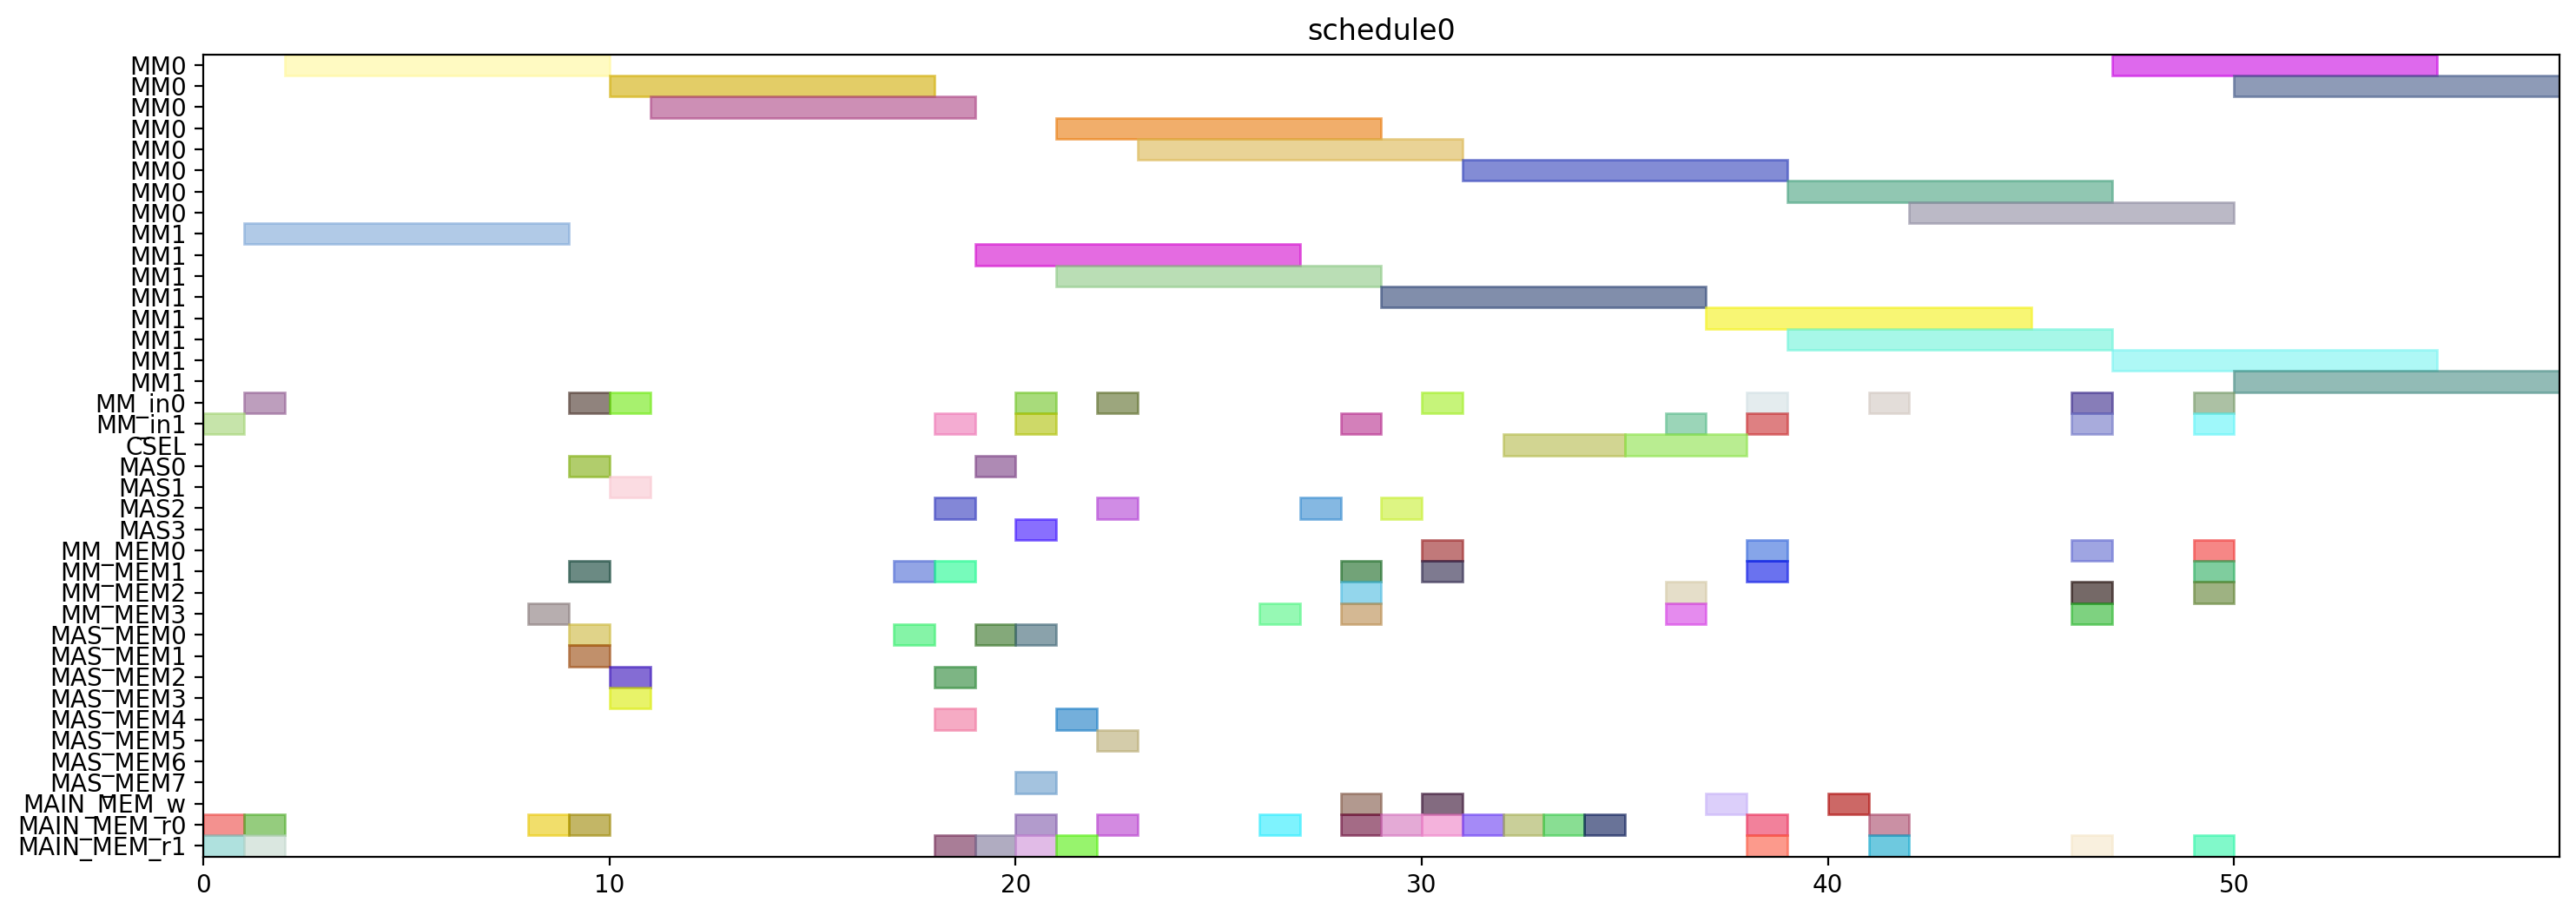

The Python source for this figure:
from pyschedule import Scenario, solvers, plotters, alt


def solve():
	horizon = 120
	S = Scenario("schedule0", horizon=horizon)

	# resource
	MM = S.Resources('MM', num=2, size=8)
	MM_in = S.Resources('MM_in', num=2)
	CSEL = S.Resource('CSEL')
	MAS = S.Resources('MAS', num=4, size=1, periods=range(1, horizon))
	MM_MEM = S.Resources('MM_MEM', num=4)
	MAS_MEM = S.Resources('MAS_MEM', num=8)
	MAIN_MEM_w = S.Resource('MAIN_MEM_w', size=1)
	MAIN_MEM_r = S.Resources('MAIN_MEM_r', num=2)

	# result of previous scheduling

	# new tasks
	t20 = S.Task('t20', length=8, delay_cost=1)
	t20 += alt(MM)
	t20_in = S.Task('t20_in', length=1, delay_cost=1)
	t20_in += alt(MM_in)
	S += t20_in*MM_in[0]<=t20*MM[0]
	S += t20_in*MM_in[1]<=t20*MM[1]
	t20_mem0 = S.Task('t20_mem0', length=1, delay_cost=1)
	t20_mem0 += MAIN_MEM_r[0]
	S += t20_mem0 <= t20

	t20_mem1 = S.Task('t20_mem1', length=1, delay_cost=1)
	t20_mem1 += MAIN_MEM_r[1]
	S += t20_mem1 <= t20

	t21 = S.Task('t21', length=8, delay_cost=1)
	t21 += alt(MM)
	t21_in = S.Task('t21_in', length=1, delay_cost=1)
	t21_in += alt(MM_in)
	S += t21_in*MM_in[0]<=t21*MM[0]
	S += t21_in*MM_in[1]<=t21*MM[1]
	t21_mem0 = S.Task('t21_mem0', length=1, delay_cost=1)
	t21_mem0 += MAIN_MEM_r[0]
	S += t21_mem0 <= t21

	t21_mem1 = S.Task('t21_mem1', length=1, delay_cost=1)
	t21_mem1 += MAIN_MEM_r[1]
	S += t21_mem1 <= t21

	xit20 = S.Task('xit20', length=1, delay_cost=1)
	xit20 += alt(MAS)
	xit20_mem0 = S.Task('xit20_mem0', length=1, delay_cost=1)
	xit20_mem0 += MAIN_MEM_r[0]
	S += xit20_mem0 <= xit20

	xit20_mem1 = S.Task('xit20_mem1', length=1, delay_cost=1)
	xit20_mem1 += alt(MM_MEM)
	S += (t20*MM[0])-1 < xit20_mem1*MM_MEM[1]
	S += (t20*MM[1])-1 < xit20_mem1*MM_MEM[3]
	S += xit20_mem1 <= xit20

	xit21 = S.Task('xit21', length=1, delay_cost=1)
	xit21 += alt(MAS)
	xit21_mem0 = S.Task('xit21_mem0', length=1, delay_cost=1)
	xit21_mem0 += MAIN_MEM_r[0]
	S += xit21_mem0 <= xit21

	xit21_mem1 = S.Task('xit21_mem1', length=1, delay_cost=1)
	xit21_mem1 += alt(MM_MEM)
	S += (t21*MM[0])-1 < xit21_mem1*MM_MEM[1]
	S += (t21*MM[1])-1 < xit21_mem1*MM_MEM[3]
	S += xit21_mem1 <= xit21

	xi2t40 = S.Task('xi2t40', length=8, delay_cost=1)
	xi2t40 += alt(MM)
	xi2t40_in = S.Task('xi2t40_in', length=1, delay_cost=1)
	xi2t40_in += alt(MM_in)
	S += xi2t40_in*MM_in[0]<=xi2t40*MM[0]
	S += xi2t40_in*MM_in[1]<=xi2t40*MM[1]
	xi2t40_mem0 = S.Task('xi2t40_mem0', length=1, delay_cost=1)
	xi2t40_mem0 += alt(MAS_MEM)
	S += (xit20*MAS[0])-1 < xi2t40_mem0*MAS_MEM[0]
	S += (xit20*MAS[1])-1 < xi2t40_mem0*MAS_MEM[2]
	S += (xit20*MAS[2])-1 < xi2t40_mem0*MAS_MEM[4]
	S += (xit20*MAS[3])-1 < xi2t40_mem0*MAS_MEM[6]
	S += xi2t40_mem0 <= xi2t40

	xi2t40_mem1 = S.Task('xi2t40_mem1', length=1, delay_cost=1)
	xi2t40_mem1 += alt(MAS_MEM)
	S += (xit20*MAS[0])-1 < xi2t40_mem1*MAS_MEM[1]
	S += (xit20*MAS[1])-1 < xi2t40_mem1*MAS_MEM[3]
	S += (xit20*MAS[2])-1 < xi2t40_mem1*MAS_MEM[5]
	S += (xit20*MAS[3])-1 < xi2t40_mem1*MAS_MEM[7]
	S += xi2t40_mem1 <= xi2t40

	xi2t41 = S.Task('xi2t41', length=8, delay_cost=1)
	xi2t41 += alt(MM)
	xi2t41_in = S.Task('xi2t41_in', length=1, delay_cost=1)
	xi2t41_in += alt(MM_in)
	S += xi2t41_in*MM_in[0]<=xi2t41*MM[0]
	S += xi2t41_in*MM_in[1]<=xi2t41*MM[1]
	xi2t41_mem0 = S.Task('xi2t41_mem0', length=1, delay_cost=1)
	xi2t41_mem0 += alt(MAS_MEM)
	S += (xit21*MAS[0])-1 < xi2t41_mem0*MAS_MEM[0]
	S += (xit21*MAS[1])-1 < xi2t41_mem0*MAS_MEM[2]
	S += (xit21*MAS[2])-1 < xi2t41_mem0*MAS_MEM[4]
	S += (xit21*MAS[3])-1 < xi2t41_mem0*MAS_MEM[6]
	S += xi2t41_mem0 <= xi2t41

	xi2t41_mem1 = S.Task('xi2t41_mem1', length=1, delay_cost=1)
	xi2t41_mem1 += alt(MAS_MEM)
	S += (xit21*MAS[0])-1 < xi2t41_mem1*MAS_MEM[1]
	S += (xit21*MAS[1])-1 < xi2t41_mem1*MAS_MEM[3]
	S += (xit21*MAS[2])-1 < xi2t41_mem1*MAS_MEM[5]
	S += (xit21*MAS[3])-1 < xi2t41_mem1*MAS_MEM[7]
	S += xi2t41_mem1 <= xi2t41

	D_a_0 = S.Task('D_a_0', length=1, delay_cost=1)
	D_a_0 += alt(MAS)
	D_a_0_mem0 = S.Task('D_a_0_mem0', length=1, delay_cost=1)
	D_a_0_mem0 += alt(MAS_MEM)
	S += (xit20*MAS[0])-1 < D_a_0_mem0*MAS_MEM[0]
	S += (xit20*MAS[1])-1 < D_a_0_mem0*MAS_MEM[2]
	S += (xit20*MAS[2])-1 < D_a_0_mem0*MAS_MEM[4]
	S += (xit20*MAS[3])-1 < D_a_0_mem0*MAS_MEM[6]
	S += D_a_0_mem0 <= D_a_0

	D_a_0_mem1 = S.Task('D_a_0_mem1', length=1, delay_cost=1)
	D_a_0_mem1 += alt(MM_MEM)
	S += (xi2t40*MM[0])-1 < D_a_0_mem1*MM_MEM[1]
	S += (xi2t40*MM[1])-1 < D_a_0_mem1*MM_MEM[3]
	S += D_a_0_mem1 <= D_a_0

	D_a_1 = S.Task('D_a_1', length=1, delay_cost=1)
	D_a_1 += alt(MAS)
	D_a_1_mem0 = S.Task('D_a_1_mem0', length=1, delay_cost=1)
	D_a_1_mem0 += alt(MAS_MEM)
	S += (xit21*MAS[0])-1 < D_a_1_mem0*MAS_MEM[0]
	S += (xit21*MAS[1])-1 < D_a_1_mem0*MAS_MEM[2]
	S += (xit21*MAS[2])-1 < D_a_1_mem0*MAS_MEM[4]
	S += (xit21*MAS[3])-1 < D_a_1_mem0*MAS_MEM[6]
	S += D_a_1_mem0 <= D_a_1

	D_a_1_mem1 = S.Task('D_a_1_mem1', length=1, delay_cost=1)
	D_a_1_mem1 += alt(MM_MEM)
	S += (xi2t41*MM[0])-1 < D_a_1_mem1*MM_MEM[1]
	S += (xi2t41*MM[1])-1 < D_a_1_mem1*MM_MEM[3]
	S += D_a_1_mem1 <= D_a_1

	negD0 = S.Task('negD0', length=8, delay_cost=1)
	negD0 += alt(MM)
	negD0_in = S.Task('negD0_in', length=1, delay_cost=1)
	negD0_in += alt(MM_in)
	S += negD0_in*MM_in[0]<=negD0*MM[0]
	S += negD0_in*MM_in[1]<=negD0*MM[1]
	negD0_mem0 = S.Task('negD0_mem0', length=1, delay_cost=1)
	negD0_mem0 += alt(MAS_MEM)
	S += (D_a_0*MAS[0])-1 < negD0_mem0*MAS_MEM[0]
	S += (D_a_0*MAS[1])-1 < negD0_mem0*MAS_MEM[2]
	S += (D_a_0*MAS[2])-1 < negD0_mem0*MAS_MEM[4]
	S += (D_a_0*MAS[3])-1 < negD0_mem0*MAS_MEM[6]
	S += negD0_mem0 <= negD0

	negD0_mem1 = S.Task('negD0_mem1', length=1, delay_cost=1)
	negD0_mem1 += MAIN_MEM_r[1]
	S += negD0_mem1 <= negD0

	negD1 = S.Task('negD1', length=8, delay_cost=1)
	negD1 += alt(MM)
	negD1_in = S.Task('negD1_in', length=1, delay_cost=1)
	negD1_in += alt(MM_in)
	S += negD1_in*MM_in[0]<=negD1*MM[0]
	S += negD1_in*MM_in[1]<=negD1*MM[1]
	negD1_mem0 = S.Task('negD1_mem0', length=1, delay_cost=1)
	negD1_mem0 += alt(MAS_MEM)
	S += (D_a_1*MAS[0])-1 < negD1_mem0*MAS_MEM[0]
	S += (D_a_1*MAS[1])-1 < negD1_mem0*MAS_MEM[2]
	S += (D_a_1*MAS[2])-1 < negD1_mem0*MAS_MEM[4]
	S += (D_a_1*MAS[3])-1 < negD1_mem0*MAS_MEM[6]
	S += negD1_mem0 <= negD1

	negD1_mem1 = S.Task('negD1_mem1', length=1, delay_cost=1)
	negD1_mem1 += MAIN_MEM_r[1]
	S += negD1_mem1 <= negD1

	N_b0 = S.Task('N_b0', length=1, delay_cost=1)
	N_b0 += alt(MAS)
	N_b0_mem0 = S.Task('N_b0_mem0', length=1, delay_cost=1)
	N_b0_mem0 += alt(MAS_MEM)
	S += (D_a_0*MAS[0])-1 < N_b0_mem0*MAS_MEM[0]
	S += (D_a_0*MAS[1])-1 < N_b0_mem0*MAS_MEM[2]
	S += (D_a_0*MAS[2])-1 < N_b0_mem0*MAS_MEM[4]
	S += (D_a_0*MAS[3])-1 < N_b0_mem0*MAS_MEM[6]
	S += N_b0_mem0 <= N_b0

	N_b0_mem1 = S.Task('N_b0_mem1', length=1, delay_cost=1)
	N_b0_mem1 += MAIN_MEM_r[1]
	S += N_b0_mem1 <= N_b0

	N_b1 = S.Task('N_b1', length=1, delay_cost=1)
	N_b1 += alt(MAS)
	N_b1_mem0 = S.Task('N_b1_mem0', length=1, delay_cost=1)
	N_b1_mem0 += alt(MAS_MEM)
	S += (D_a_1*MAS[0])-1 < N_b1_mem0*MAS_MEM[0]
	S += (D_a_1*MAS[1])-1 < N_b1_mem0*MAS_MEM[2]
	S += (D_a_1*MAS[2])-1 < N_b1_mem0*MAS_MEM[4]
	S += (D_a_1*MAS[3])-1 < N_b1_mem0*MAS_MEM[6]
	S += N_b1_mem0 <= N_b1

	N_b1_mem1 = S.Task('N_b1_mem1', length=1, delay_cost=1)
	N_b1_mem1 += MAIN_MEM_r[1]
	S += N_b1_mem1 <= N_b1

	D0 = S.Task('D0', length=1, delay_cost=1)
	D0 += alt(MAS)
	S += 0<D0

	D0_w = S.Task('D0_w', length=1, delay_cost=1)
	D0_w += alt(MAIN_MEM_w)
	S += D0 <= D0_w

	D0_mem0 = S.Task('D0_mem0', length=1, delay_cost=1)
	D0_mem0 += MAIN_MEM_r[0]
	S += D0_mem0 <= D0

	D0_mem1 = S.Task('D0_mem1', length=1, delay_cost=1)
	D0_mem1 += alt(MM_MEM)
	S += (negD0*MM[0])-1 < D0_mem1*MM_MEM[1]
	S += (negD0*MM[1])-1 < D0_mem1*MM_MEM[3]
	S += D0_mem1 <= D0

	D1 = S.Task('D1', length=1, delay_cost=1)
	D1 += alt(MAS)
	S += 0<D1

	D1_w = S.Task('D1_w', length=1, delay_cost=1)
	D1_w += alt(MAIN_MEM_w)
	S += D1 <= D1_w

	D1_mem0 = S.Task('D1_mem0', length=1, delay_cost=1)
	D1_mem0 += MAIN_MEM_r[0]
	S += D1_mem0 <= D1

	D1_mem1 = S.Task('D1_mem1', length=1, delay_cost=1)
	D1_mem1 += alt(MM_MEM)
	S += (negD1*MM[0])-1 < D1_mem1*MM_MEM[1]
	S += (negD1*MM[1])-1 < D1_mem1*MM_MEM[3]
	S += D1_mem1 <= D1

	N0 = S.Task('N0', length=8, delay_cost=1)
	N0 += alt(MM)
	N0_in = S.Task('N0_in', length=1, delay_cost=1)
	N0_in += alt(MM_in)
	S += N0_in*MM_in[0]<=N0*MM[0]
	S += N0_in*MM_in[1]<=N0*MM[1]
	N0_mem0 = S.Task('N0_mem0', length=1, delay_cost=1)
	N0_mem0 += MAIN_MEM_r[0]
	S += N0_mem0 <= N0

	N0_mem1 = S.Task('N0_mem1', length=1, delay_cost=1)
	N0_mem1 += alt(MAS_MEM)
	S += (N_b0*MAS[0])-1 < N0_mem1*MAS_MEM[1]
	S += (N_b0*MAS[1])-1 < N0_mem1*MAS_MEM[3]
	S += (N_b0*MAS[2])-1 < N0_mem1*MAS_MEM[5]
	S += (N_b0*MAS[3])-1 < N0_mem1*MAS_MEM[7]
	S += N0_mem1 <= N0

	N1 = S.Task('N1', length=8, delay_cost=1)
	N1 += alt(MM)
	N1_in = S.Task('N1_in', length=1, delay_cost=1)
	N1_in += alt(MM_in)
	S += N1_in*MM_in[0]<=N1*MM[0]
	S += N1_in*MM_in[1]<=N1*MM[1]
	N1_mem0 = S.Task('N1_mem0', length=1, delay_cost=1)
	N1_mem0 += MAIN_MEM_r[0]
	S += N1_mem0 <= N1

	N1_mem1 = S.Task('N1_mem1', length=1, delay_cost=1)
	N1_mem1 += alt(MAS_MEM)
	S += (N_b1*MAS[0])-1 < N1_mem1*MAS_MEM[1]
	S += (N_b1*MAS[1])-1 < N1_mem1*MAS_MEM[3]
	S += (N_b1*MAS[2])-1 < N1_mem1*MAS_MEM[5]
	S += (N_b1*MAS[3])-1 < N1_mem1*MAS_MEM[7]
	S += N1_mem1 <= N1

	Z0 = S.Task('Z0', length=3, delay_cost=1)
	Z0 += alt(CSEL)

	Z0_w = S.Task('Z0_w', length=1, delay_cost=1)
	Z0_w += alt(MAIN_MEM_w)
	S += Z0+2 <= Z0_w

	Z0_mem0 = S.Task('Z0_mem0', length=1, delay_cost=1)
	Z0_mem0 += MAIN_MEM_r[0]
	S += D0_w < Z0_mem0
	S += Z0_mem0+ 2 <= Z0

	Z0_mem1 = S.Task('Z0_mem1', length=1, delay_cost=1)
	Z0_mem1 += MAIN_MEM_r[0]
	S += D0_w < Z0_mem1
	S += Z0_mem1+ 1 <= Z0

	Z0_mem2 = S.Task('Z0_mem2', length=1, delay_cost=1)
	Z0_mem2 += MAIN_MEM_r[0]
	S += Z0_mem2+ 0 <= Z0

	Z1 = S.Task('Z1', length=3, delay_cost=1)
	Z1 += alt(CSEL)

	Z1_w = S.Task('Z1_w', length=1, delay_cost=1)
	Z1_w += alt(MAIN_MEM_w)
	S += Z1+2 <= Z1_w

	Z1_mem0 = S.Task('Z1_mem0', length=1, delay_cost=1)
	Z1_mem0 += MAIN_MEM_r[0]
	S += D1_w < Z1_mem0
	S += Z1_mem0+ 2 <= Z1

	Z1_mem1 = S.Task('Z1_mem1', length=1, delay_cost=1)
	Z1_mem1 += MAIN_MEM_r[0]
	S += D1_w < Z1_mem1
	S += Z1_mem1+ 1 <= Z1

	Z1_mem2 = S.Task('Z1_mem2', length=1, delay_cost=1)
	Z1_mem2 += MAIN_MEM_r[0]
	S += Z1_mem2+ 0 <= Z1

	N20 = S.Task('N20', length=8, delay_cost=1)
	N20 += alt(MM)
	N20_in = S.Task('N20_in', length=1, delay_cost=1)
	N20_in += alt(MM_in)
	S += N20_in*MM_in[0]<=N20*MM[0]
	S += N20_in*MM_in[1]<=N20*MM[1]
	N20_mem0 = S.Task('N20_mem0', length=1, delay_cost=1)
	N20_mem0 += alt(MM_MEM)
	S += (N0*MM[0])-1 < N20_mem0*MM_MEM[0]
	S += (N0*MM[1])-1 < N20_mem0*MM_MEM[2]
	S += N20_mem0 <= N20

	N20_mem1 = S.Task('N20_mem1', length=1, delay_cost=1)
	N20_mem1 += alt(MM_MEM)
	S += (N0*MM[0])-1 < N20_mem1*MM_MEM[1]
	S += (N0*MM[1])-1 < N20_mem1*MM_MEM[3]
	S += N20_mem1 <= N20

	N21 = S.Task('N21', length=8, delay_cost=1)
	N21 += alt(MM)
	N21_in = S.Task('N21_in', length=1, delay_cost=1)
	N21_in += alt(MM_in)
	S += N21_in*MM_in[0]<=N21*MM[0]
	S += N21_in*MM_in[1]<=N21*MM[1]
	N21_mem0 = S.Task('N21_mem0', length=1, delay_cost=1)
	N21_mem0 += alt(MM_MEM)
	S += (N1*MM[0])-1 < N21_mem0*MM_MEM[0]
	S += (N1*MM[1])-1 < N21_mem0*MM_MEM[2]
	S += N21_mem0 <= N21

	N21_mem1 = S.Task('N21_mem1', length=1, delay_cost=1)
	N21_mem1 += alt(MM_MEM)
	S += (N1*MM[0])-1 < N21_mem1*MM_MEM[1]
	S += (N1*MM[1])-1 < N21_mem1*MM_MEM[3]
	S += N21_mem1 <= N21

	D20 = S.Task('D20', length=8, delay_cost=1)
	D20 += alt(MM)
	D20_in = S.Task('D20_in', length=1, delay_cost=1)
	D20_in += alt(MM_in)
	S += D20_in*MM_in[0]<=D20*MM[0]
	S += D20_in*MM_in[1]<=D20*MM[1]
	D20_mem0 = S.Task('D20_mem0', length=1, delay_cost=1)
	D20_mem0 += MAIN_MEM_r[0]
	S += Z0_w < D20_mem0
	S += D20_mem0 <= D20

	D20_mem1 = S.Task('D20_mem1', length=1, delay_cost=1)
	D20_mem1 += MAIN_MEM_r[1]
	S += Z0_w < D20_mem1
	S += D20_mem1 <= D20

	D21 = S.Task('D21', length=8, delay_cost=1)
	D21 += alt(MM)
	D21_in = S.Task('D21_in', length=1, delay_cost=1)
	D21_in += alt(MM_in)
	S += D21_in*MM_in[0]<=D21*MM[0]
	S += D21_in*MM_in[1]<=D21*MM[1]
	D21_mem0 = S.Task('D21_mem0', length=1, delay_cost=1)
	D21_mem0 += MAIN_MEM_r[0]
	S += Z1_w < D21_mem0
	S += D21_mem0 <= D21

	D21_mem1 = S.Task('D21_mem1', length=1, delay_cost=1)
	D21_mem1 += MAIN_MEM_r[1]
	S += Z1_w < D21_mem1
	S += D21_mem1 <= D21

	N30 = S.Task('N30', length=8, delay_cost=1)
	N30 += alt(MM)
	N30_in = S.Task('N30_in', length=1, delay_cost=1)
	N30_in += alt(MM_in)
	S += N30_in*MM_in[0]<=N30*MM[0]
	S += N30_in*MM_in[1]<=N30*MM[1]
	N30_mem0 = S.Task('N30_mem0', length=1, delay_cost=1)
	N30_mem0 += alt(MM_MEM)
	S += (N20*MM[0])-1 < N30_mem0*MM_MEM[0]
	S += (N20*MM[1])-1 < N30_mem0*MM_MEM[2]
	S += N30_mem0 <= N30

	N30_mem1 = S.Task('N30_mem1', length=1, delay_cost=1)
	N30_mem1 += alt(MM_MEM)
	S += (N0*MM[0])-1 < N30_mem1*MM_MEM[1]
	S += (N0*MM[1])-1 < N30_mem1*MM_MEM[3]
	S += N30_mem1 <= N30

	N31 = S.Task('N31', length=8, delay_cost=1)
	N31 += alt(MM)
	N31_in = S.Task('N31_in', length=1, delay_cost=1)
	N31_in += alt(MM_in)
	S += N31_in*MM_in[0]<=N31*MM[0]
	S += N31_in*MM_in[1]<=N31*MM[1]
	N31_mem0 = S.Task('N31_mem0', length=1, delay_cost=1)
	N31_mem0 += alt(MM_MEM)
	S += (N21*MM[0])-1 < N31_mem0*MM_MEM[0]
	S += (N21*MM[1])-1 < N31_mem0*MM_MEM[2]
	S += N31_mem0 <= N31

	N31_mem1 = S.Task('N31_mem1', length=1, delay_cost=1)
	N31_mem1 += alt(MM_MEM)
	S += (N1*MM[0])-1 < N31_mem1*MM_MEM[1]
	S += (N1*MM[1])-1 < N31_mem1*MM_MEM[3]
	S += N31_mem1 <= N31

	V0 = S.Task('V0', length=8, delay_cost=1)
	V0 += alt(MM)
	V0_in = S.Task('V0_in', length=1, delay_cost=1)
	V0_in += alt(MM_in)
	S += V0_in*MM_in[0]<=V0*MM[0]
	S += V0_in*MM_in[1]<=V0*MM[1]
	V0_mem0 = S.Task('V0_mem0', length=1, delay_cost=1)
	V0_mem0 += alt(MM_MEM)
	S += (D20*MM[0])-1 < V0_mem0*MM_MEM[0]
	S += (D20*MM[1])-1 < V0_mem0*MM_MEM[2]
	S += V0_mem0 <= V0

	V0_mem1 = S.Task('V0_mem1', length=1, delay_cost=1)
	V0_mem1 += MAIN_MEM_r[1]
	S += Z0_w < V0_mem1
	S += V0_mem1 <= V0

	V1 = S.Task('V1', length=8, delay_cost=1)
	V1 += alt(MM)
	V1_in = S.Task('V1_in', length=1, delay_cost=1)
	V1_in += alt(MM_in)
	S += V1_in*MM_in[0]<=V1*MM[0]
	S += V1_in*MM_in[1]<=V1*MM[1]
	V1_mem0 = S.Task('V1_mem0', length=1, delay_cost=1)
	V1_mem0 += alt(MM_MEM)
	S += (D21*MM[0])-1 < V1_mem0*MM_MEM[0]
	S += (D21*MM[1])-1 < V1_mem0*MM_MEM[2]
	S += V1_mem0 <= V1

	V1_mem1 = S.Task('V1_mem1', length=1, delay_cost=1)
	V1_mem1 += MAIN_MEM_r[1]
	S += Z1_w < V1_mem1
	S += V1_mem1 <= V1

	ND20 = S.Task('ND20', length=8, delay_cost=1)
	ND20 += alt(MM)
	ND20_in = S.Task('ND20_in', length=1, delay_cost=1)
	ND20_in += alt(MM_in)
	S += ND20_in*MM_in[0]<=ND20*MM[0]
	S += ND20_in*MM_in[1]<=ND20*MM[1]
	ND20_mem0 = S.Task('ND20_mem0', length=1, delay_cost=1)
	ND20_mem0 += alt(MM_MEM)
	S += (N0*MM[0])-1 < ND20_mem0*MM_MEM[0]
	S += (N0*MM[1])-1 < ND20_mem0*MM_MEM[2]
	S += ND20_mem0 <= ND20

	ND20_mem1 = S.Task('ND20_mem1', length=1, delay_cost=1)
	ND20_mem1 += alt(MM_MEM)
	S += (D20*MM[0])-1 < ND20_mem1*MM_MEM[1]
	S += (D20*MM[1])-1 < ND20_mem1*MM_MEM[3]
	S += ND20_mem1 <= ND20

	ND21 = S.Task('ND21', length=8, delay_cost=1)
	ND21 += alt(MM)
	ND21_in = S.Task('ND21_in', length=1, delay_cost=1)
	ND21_in += alt(MM_in)
	S += ND21_in*MM_in[0]<=ND21*MM[0]
	S += ND21_in*MM_in[1]<=ND21*MM[1]
	ND21_mem0 = S.Task('ND21_mem0', length=1, delay_cost=1)
	ND21_mem0 += alt(MM_MEM)
	S += (N1*MM[0])-1 < ND21_mem0*MM_MEM[0]
	S += (N1*MM[1])-1 < ND21_mem0*MM_MEM[2]
	S += ND21_mem0 <= ND21

	ND21_mem1 = S.Task('ND21_mem1', length=1, delay_cost=1)
	ND21_mem1 += alt(MM_MEM)
	S += (D21*MM[0])-1 < ND21_mem1*MM_MEM[1]
	S += (D21*MM[1])-1 < ND21_mem1*MM_MEM[3]
	S += ND21_mem1 <= ND21

	solvers.mip.solve(S,msg=1,kind='CPLEX',ratio_gap=1.01)

	solution = [['hoge']*len(S.solution()[1]) for i in range(len(S.solution()))]
	for i in range(len(S.solution())):
		for j in range(len(S.solution()[i])):
			solution[i][j]=str(S.solution()[i][j])
	print(solution)

	cycles = int(solution[-1][3])

	pic_file_name = "/home/mfukuda/ABE/multiRAM_multiMAS_16mux/scheduling_result/stage8MM2_stage1MAS4/2xSSWU_BEFORE_EXP/schedule0.png"
	if(S.solution() != []):
		plotters.matplotlib.plot(S,img_filename=pic_file_name, show_task_labels=False, fig_size=(cycles*0.25+3, 6))

	return solution
